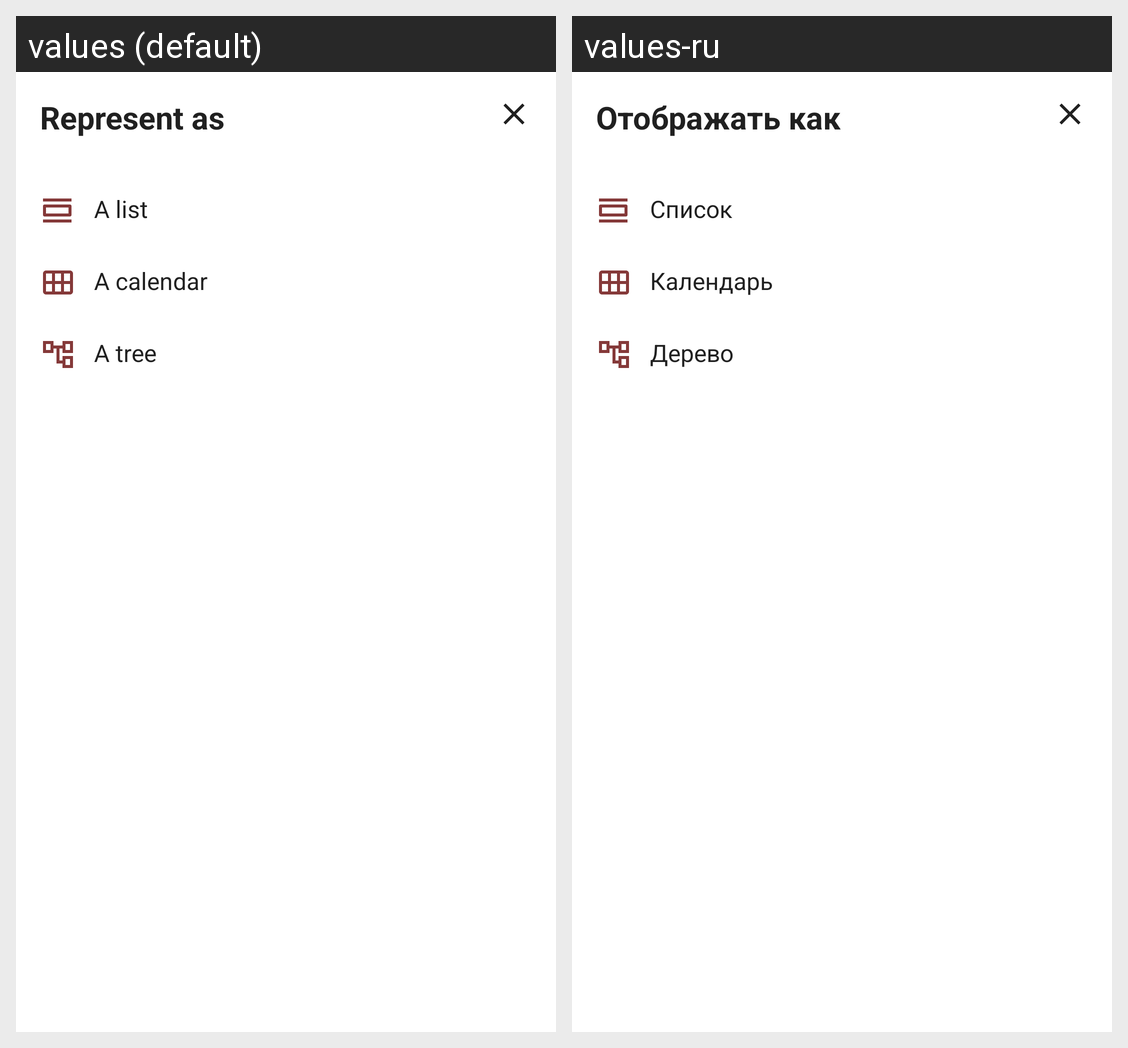

The Android screen above is rendered under two locales of the same app. Produce the string resources it draws, with the default and per-locale values.
Android screen res/layout/fragment_bottom_sheet.xml rendered under 2 locales, left to right: values (default), values-ru. Device: Nexus 5 (rendered at 1080×1920; each locale shown at half size, 540×960, under a caption strip naming it); theme Theme.Default.
Strings drawn on this screen, with the default value and each locale's value (text and hints the layout hard-codes, and strings that could not be matched under every locale, appear in the picture but are not listed):

represent
  values: Represent as
  values-ru: Отображать как

as_a_list
  values: A list
  values-ru: Список

as_a_calendar
  values: A calendar
  values-ru: Календарь

as_a_tree
  values: A tree
  values-ru: Дерево
